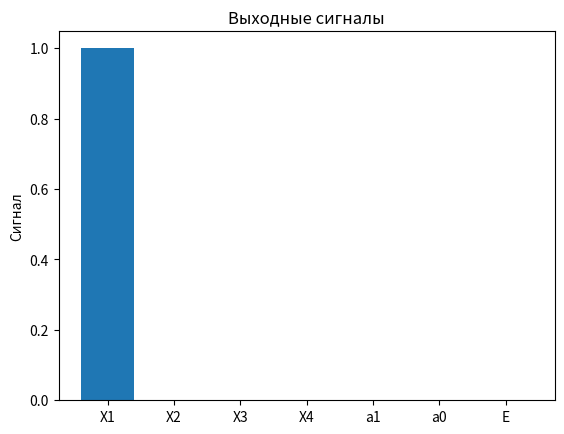

Python code for this plot:
import matplotlib.pyplot as plt

def priority_encoder(X):
    if X[0] == 1:
        return (0, 0, 0) # X1
    elif X[1] == 1:
        return (0, 1, 0) # X2
    elif X[2] == 1:
        return (1, 0, 0) # X3
    elif X[3] == 1:
        return (1, 1, 0) # X4
    else:
        return (0, 0, 1)


inputs = [1, 0, 0, 0] # Входные сигналы
output = priority_encoder(inputs)
print(f"Выход: a1={output[0]}, a0={output[1]}, E={output[2]}")

# Входные сигналы
signals = [inputs]
labels = ['X1', 'X2', 'X3', 'X4']
plt.bar(labels, signals[0])
plt.title('Входные сигналы')
plt.ylabel('Сигнал')
plt.show()

# Выходные сигналы
output_signals = [output[2], output[2], output[2]] # E и двоичный код
plt.bar(['a1', 'a0', 'E'], output_signals)
plt.title('Выходные сигналы')
plt.ylabel('Сигнал')
plt.show()